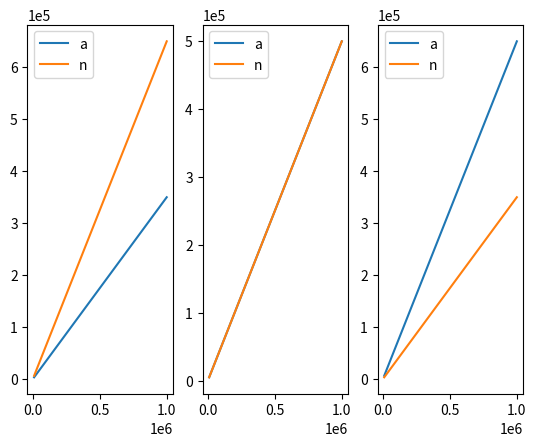

Recreate this plot in Python. (Note: this script raises an exception after producing the figure.)
# Python file for plotting on MAT-112 efy1. 
# [redacted]
import matplotlib.pyplot as plt
import numpy as np

# Problem 1
x = np.linspace(10000,1000000,num=10)
fig = plt.figure()

ax = fig.add_subplot(1,3,1)
ax.plot(x,0.35*x,label='a')
ax.plot(x,(1-0.35)*x,label='n')
ax.legend(loc=0)
ax.ticklabel_format(style='sci', axis='x', scilimits=(0,0))
ax.ticklabel_format(style='sci', axis='y', scilimits=(0,0))

ax = fig.add_subplot(1,3,2)
ax.plot(x,0.5*x,label='a')
ax.plot(x,0.5*x,label='n')
ax.legend(loc=0)
ax.ticklabel_format(style='sci', axis='x', scilimits=(0,0))
ax.ticklabel_format(style='sci', axis='y', scilimits=(0,0))

ax = fig.add_subplot(1,3,3)
ax.plot(x,0.65*x,label='a')
ax.plot(x,(1-0.65)*x,label='n')
ax.legend(loc=0)
ax.ticklabel_format(style='sci', axis='x', scilimits=(0,0))
ax.ticklabel_format(style='sci', axis='y', scilimits=(0,0))

fig.savefig('efy1_fig1.pdf', orientation='portrait', format='pdf', frameon=True)
plt.close(fig)

# Problem 3
x = np.linspace(0,np.sqrt(50.0),num=100)
fig = plt.figure()

ax = fig.add_subplot(1,1,1)
ax.plot(x,25*x-0.5*x**3)

fig.savefig('efy1_fig2.pdf', orientation='portrait', format='pdf', frameon=True)
plt.close(fig)